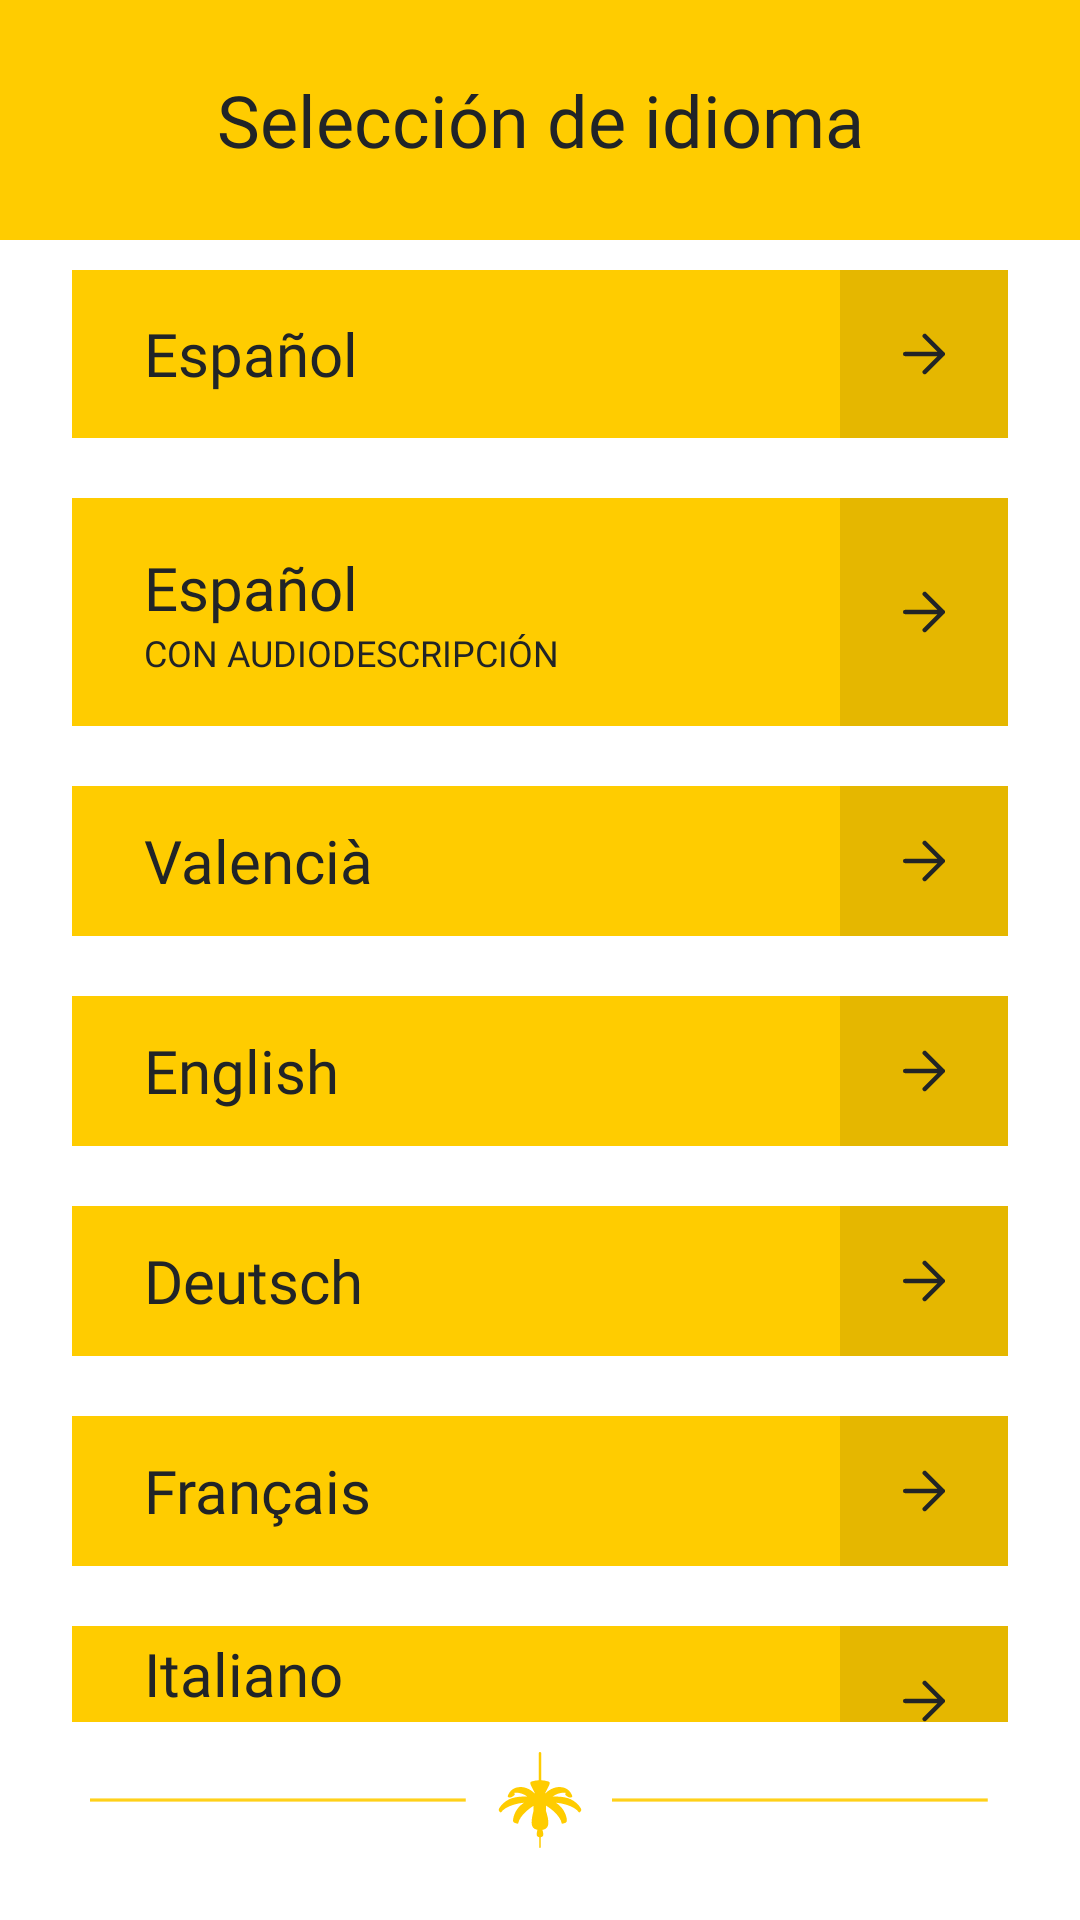

The Android layout XML behind this screen, and the referenced resources:
<!-- AndroidManifest.xml: application theme Theme.Misteri_2022 -->
<!-- res/layout/lang_settings.xml -->
<?xml version="1.0" encoding="utf-8"?>
<LinearLayout xmlns:android="http://schemas.android.com/apk/res/android"
    android:layout_width="match_parent"
    android:layout_height="match_parent"
    android:layout_gravity="center_vertical|center_horizontal"
    android:orientation="vertical"
    android:weightSum="1">

    <LinearLayout
        android:layout_width="match_parent"
        android:layout_height="wrap_content"
        android:layout_weight="0">
        <RelativeLayout
            android:layout_width="match_parent"
            android:layout_height="wrap_content">

            <TextView
                android:id="@+id/title_text"
                style="@style/titlebar"
                android:layout_width="fill_parent"
                android:layout_height="80dp"
                android:gravity="center"
                android:text="@string/seleccion_idioma" />

            <ImageView
                android:id="@+id/back_language"
                android:layout_width="wrap_content"
                android:layout_height="80dp"
                android:layout_alignParentStart="true"
                android:layout_alignParentTop="true"
                android:layout_marginStart="0dp"
                android:layout_marginTop="0dp"
                android:paddingStart="24dp"
                android:paddingEnd="24dp"
                android:src="@drawable/ic_back_button" />
        </RelativeLayout>
    </LinearLayout>

    <LinearLayout
        android:layout_width="match_parent"
        android:layout_height="match_parent"
        android:gravity="center"
        android:layout_weight="1">
        <RelativeLayout
            android:layout_width="match_parent"
            android:layout_height="match_parent"
            android:layout_gravity="center_vertical|center_horizontal"
            android:orientation="vertical"
            android:gravity="center">

            <LinearLayout
                android:id="@+id/es_layout"
                style="@style/language_button"
                android:layout_width="wrap_content"
                android:layout_height="wrap_content"
                android:layout_alignParentTop="true"
                android:orientation="horizontal"
                android:layout_centerHorizontal="true">

                <TextView
                    style="@style/btn_menu_text.title"
                    android:layout_width="256dp"
                    android:layout_height="match_parent"
                    android:gravity="center_vertical"
                    android:paddingStart="24dp"
                    android:text="@string/es_button" />

                <ImageView
                    android:id="@+id/es"
                    android:layout_width="56dp"
                    android:layout_height="56dp"
                    android:background="@color/misteri_yellow_2"
                    android:scaleType="center"
                    android:src="@drawable/ic_vector_right" />
            </LinearLayout>

            <LinearLayout
                android:id="@+id/ca_audio_layout"
                style="@style/language_button"
                android:layout_width="wrap_content"
                android:layout_height="wrap_content"
                android:layout_below="@+id/es_layout"
                android:layout_centerHorizontal="true"
                android:layout_marginTop="10dp"
                android:orientation="horizontal">

                <LinearLayout
                    android:layout_width="wrap_content"
                    android:layout_height="wrap_content"
                    android:layout_gravity="center"
                    android:orientation="vertical">

                    <TextView
                        style="@style/btn_menu_text.title"
                        android:layout_width="256dp"
                        android:layout_height="match_parent"
                        android:gravity="center_vertical"
                        android:paddingStart="24dp"
                        android:text="@string/es_button" />

                    <TextView
                        android:id="@+id/ca_audio"
                        style="@style/btn_menu_text.subtitle"
                        android:layout_width="256dp"
                        android:layout_height="match_parent"
                        android:gravity="center_vertical"
                        android:paddingStart="24dp"
                        android:text="CON AUDIODESCRIPCIÓN" />
                </LinearLayout>


                <ImageView
                    android:layout_width="56dp"
                    android:layout_height="76dp"
                    android:background="@color/misteri_yellow_2"
                    android:scaleType="center"
                    android:src="@drawable/ic_vector_right" />
            </LinearLayout>

            <LinearLayout
                android:id="@+id/ca_layout"
                style="@style/language_button"
                android:layout_width="wrap_content"
                android:layout_height="wrap_content"
                android:layout_below="@+id/ca_audio_layout"
                android:layout_marginTop="10dp"
                android:orientation="horizontal"
                android:layout_centerHorizontal="true">

                <TextView
                    style="@style/btn_menu_text.title"
                    android:layout_width="256dp"
                    android:layout_height="match_parent"
                    android:text="@string/ca_button"
                    android:gravity="center_vertical"
                    android:paddingStart="24dp"/>

                <ImageView
                    android:id="@+id/ca"
                    android:layout_width="56dp"
                    android:layout_height="50dp"
                    android:background="@color/misteri_yellow_2"
                    android:scaleType="center"
                    android:src="@drawable/ic_vector_right" />
            </LinearLayout>


            <LinearLayout
                android:id="@+id/en_layout"
                style="@style/language_button"
                android:layout_width="wrap_content"
                android:layout_height="wrap_content"
                android:layout_below="@+id/ca_layout"
                android:layout_marginTop="10dp"
                android:orientation="horizontal"
                android:layout_centerHorizontal="true">

                <TextView
                    style="@style/btn_menu_text.title"
                    android:layout_width="256dp"
                    android:layout_height="match_parent"
                    android:text="@string/en_button"
                    android:gravity="center_vertical"
                    android:paddingStart="24dp"/>

                <ImageView
                    android:id="@+id/en"
                    android:layout_width="56dp"
                    android:layout_height="50dp"
                    android:background="@color/misteri_yellow_2"
                    android:scaleType="center"
                    android:src="@drawable/ic_vector_right" />
            </LinearLayout>

            <LinearLayout
                android:id="@+id/de_layout"
                style="@style/language_button"
                android:layout_width="wrap_content"
                android:layout_height="wrap_content"
                android:layout_below="@+id/en_layout"
                android:layout_marginTop="10dp"
                android:orientation="horizontal">

                <TextView
                    style="@style/btn_menu_text.title"
                    android:layout_width="256dp"
                    android:layout_height="match_parent"
                    android:text="@string/de_button"
                    android:gravity="center_vertical"
                    android:paddingStart="24dp"/>

                <ImageView
                    android:id="@+id/de"
                    android:layout_width="56dp"
                    android:layout_height="50dp"
                    android:background="@color/misteri_yellow_2"
                    android:scaleType="center"
                    android:src="@drawable/ic_vector_right" />
            </LinearLayout>

            <LinearLayout
                android:id="@+id/fr_layout"
                style="@style/language_button"
                android:layout_width="wrap_content"
                android:layout_height="wrap_content"
                android:layout_below="@+id/de_layout"
                android:layout_marginTop="10dp"
                android:orientation="horizontal">

                <TextView
                    style="@style/btn_menu_text.title"
                    android:layout_width="256dp"
                    android:layout_height="match_parent"
                    android:text="@string/fr_button"
                    android:gravity="center_vertical"
                    android:paddingStart="24dp"/>

                <ImageView
                    android:id="@+id/fr"
                    android:layout_width="56dp"
                    android:layout_height="50dp"
                    android:background="@color/misteri_yellow_2"
                    android:scaleType="center"
                    android:src="@drawable/ic_vector_right" />
            </LinearLayout>

            <LinearLayout
                android:id="@+id/it_layout"
                style="@style/language_button"
                android:layout_width="wrap_content"
                android:layout_height="wrap_content"
                android:layout_below="@+id/fr_layout"
                android:layout_marginTop="10dp"
                android:orientation="horizontal">

                <TextView
                    style="@style/btn_menu_text.title"
                    android:layout_width="256dp"
                    android:layout_height="match_parent"
                    android:text="@string/it_button"
                    android:gravity="center_vertical"
                    android:paddingStart="24dp"/>

                <ImageView
                    android:id="@+id/it"
                    android:layout_width="56dp"
                    android:layout_height="50dp"
                    android:background="@color/misteri_yellow_2"
                    android:scaleType="center"
                    android:src="@drawable/ic_vector_right" />
            </LinearLayout>
        </RelativeLayout>
    </LinearLayout>

    <LinearLayout
        android:layout_width="match_parent"
        android:layout_height="wrap_content"
        android:layout_gravity="bottom"
        android:layout_weight="1">
        <LinearLayout
            android:layout_width="match_parent"
            android:layout_height="wrap_content"
            android:orientation="horizontal"
            android:gravity="center"
            android:layout_marginBottom="24dp">

            <ImageView
                android:src="@drawable/ic_rectangle"
                android:layout_height="32dp"
                android:layout_width="126dp"/>
            <ImageView
                android:src="@drawable/ic_magrana"
                android:layout_height="32dp"
                android:layout_width="28dp"
                android:layout_marginLeft="10dp"
                android:layout_marginRight="10dp"/>

            <ImageView
                android:src="@drawable/ic_rectangle"
                android:layout_height="32dp"
                android:layout_width="126dp"/>
        </LinearLayout>

    </LinearLayout>
</LinearLayout>
<!-- resources referenced by this layout -->
<resources>
  <color name="misteri_yellow_2">#E5B700</color>
  <!-- drawable ic_magrana: vector/xml drawable (drawable, 2339 chars, omitted) -->
  <!-- drawable ic_rectangle (drawable) -->
  <vector xmlns:android="http://schemas.android.com/apk/res/android"
      android:width="127dp"
      android:height="2dp"
      android:viewportWidth="127"
      android:viewportHeight="2">
    <path
        android:pathData="M0,0.5h126.25v1h-126.25z"
        android:fillColor="#FFCC00"/>
  </vector>
  <!-- drawable ic_vector_right (drawable) -->
  <vector xmlns:android="http://schemas.android.com/apk/res/android"
      android:width="14dp"
      android:height="14dp"
      android:viewportWidth="14"
      android:viewportHeight="14">
    <path
        android:pathData="M0.75,7L13.25,7M13.25,7L7.25,13M13.25,7L7.25,1"
        android:strokeLineJoin="round"
        android:strokeWidth="1.5"
        android:fillColor="#00000000"
        android:strokeColor="#212427"
        android:strokeLineCap="round"/>
  </vector>
  <string name="ca_button">Valencià</string>
  <string name="de_button">Deutsch</string>
  <string name="en_button">English</string>
  <string name="es_button">Español</string>
  <string name="fr_button">Français</string>
  <string name="it_button">Italiano</string>
  <string name="seleccion_idioma">Selección de idioma</string>
  <style name="btn_menu_text.subtitle">
          <item name="android:textSize">12sp</item>
          <item name="android:fontFamily">@font/raleway_semibold</item>
          <item name="android:textColor">@color/black</item>
      </style>
  <style name="btn_menu_text.title">
          <item name="android:textSize">24sp</item>
          <item name="fontFamily">@font/playfairdisplay_black</item>
          <item name="android:textColor">@color/misteri_black</item>
      </style>
  <style name="language_button">
          <item name="android:background">@color/misteri_yellow</item>
          <item name="android:textColor">@color/misteri_black</item>
          <item name="fontFamily">@font/playfairdisplay_black</item>
          <item name="android:layout_marginTop">10dp</item>
          <item name="android:layout_marginBottom">10dp</item>
          <item name="android:layout_marginLeft">24dp</item>
          <item name="android:layout_marginRight">24dp</item>
          <item name="android:textSize">24sp</item>
          <item name="android:layout_centerHorizontal">true</item>
      </style>
  <style name="titlebar">
          <item name="android:background">#910101</item>
          <item name="android:textColor">#FFFFFF</item>
          <item name="android:textSize">18sp</item>
      </style>
  <style name="Theme.Misteri_2022" parent="Theme.MaterialComponents.DayNight.NoActionBar">
          
          <item name="colorPrimary">@color/purple_500</item>
          <item name="colorPrimaryVariant">@color/purple_700</item>
          <item name="colorOnPrimary">@color/white</item>
          
          <item name="colorSecondary">@color/teal_200</item>
          <item name="colorSecondaryVariant">@color/teal_700</item>
          <item name="colorOnSecondary">@color/black</item>
          
          <item name="android:statusBarColor" tools:targetApi="l">?attr/colorPrimaryVariant</item>
          
  
          
          <item name="android:windowActivityTransitions">true</item>
          <item name="android:windowEnterTransition">@transition/anim_transition</item>
          <item name="android:windowExitTransition">@transition/anim_transition</item>
  
      </style>
  <color name="black">#FF000000</color>
  <color name="misteri_black">#212427</color>
  <color name="misteri_yellow">#FFCC00</color>
  <color name="purple_500">#FF6200EE</color>
  <color name="purple_700">#FF3700B3</color>
  <color name="white">#FFFFFFFF</color>
  <color name="teal_200">#FF03DAC5</color>
  <color name="teal_700">#FF018786</color>
</resources>
